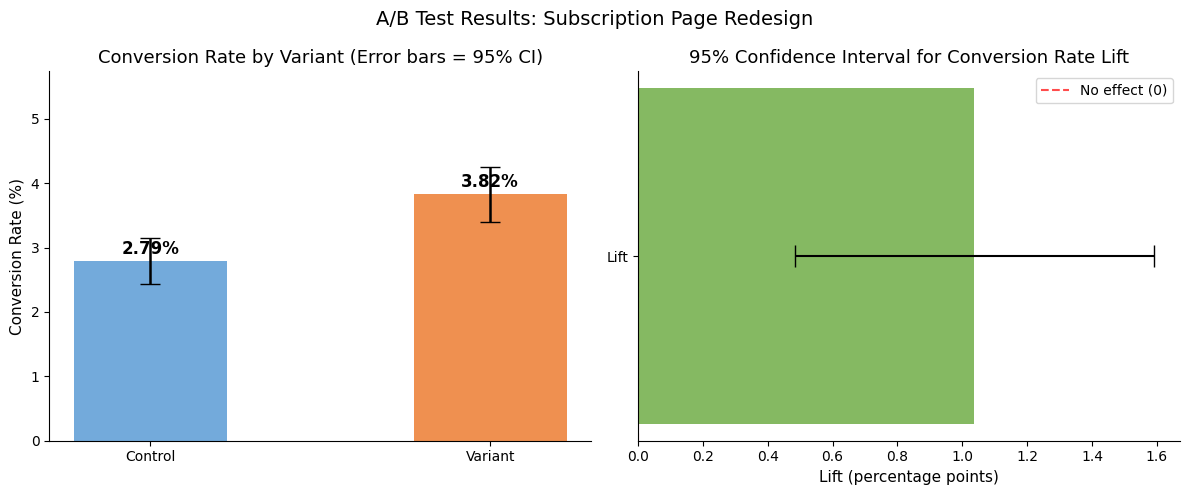
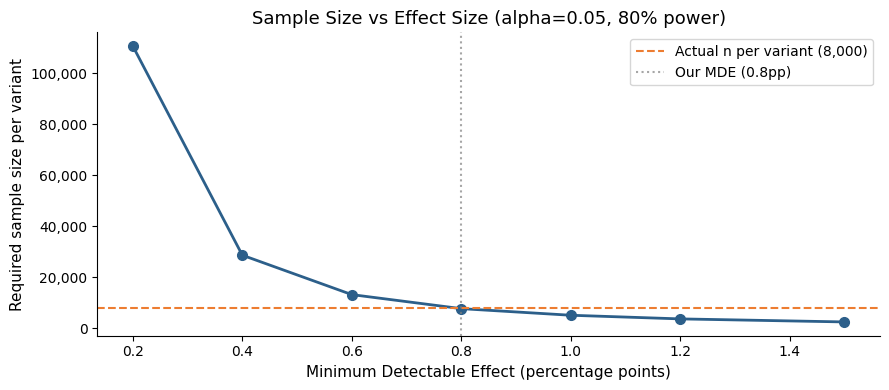

The matplotlib source for these figures, in order:
import numpy as np
import pandas as pd
import matplotlib
matplotlib.use('Agg')
import matplotlib.pyplot as plt
import seaborn as sns
import math, warnings
warnings.filterwarnings('ignore')

plt.rcParams.update({
    'figure.figsize': (10, 5),
    'axes.spines.top': False,
    'axes.spines.right': False,
    'font.family': 'DejaVu Sans',
    'axes.titlesize': 13,
    'axes.labelsize': 11
})
sns.set_palette('muted')
np.random.seed(2024)
print("Libraries loaded.")

N_CONTROL = 8000
N_VARIANT = 8000
P_CONTROL = 0.028
P_VARIANT = 0.036

control_outcomes = np.random.binomial(1, P_CONTROL, N_CONTROL)
variant_outcomes = np.random.binomial(1, P_VARIANT, N_VARIANT)

df = pd.DataFrame({
    'variant': ['Control'] * N_CONTROL + ['Variant'] * N_VARIANT,
    'converted': list(control_outcomes) + list(variant_outcomes)
})

summary = df.groupby('variant')['converted'].agg(
    Visitors='count', Conversions='sum'
).assign(Conversion_Rate=lambda x: (x['Conversions'] / x['Visitors']).round(4))
summary['Conversion_Rate_pct'] = (summary['Conversion_Rate'] * 100).round(2).astype(str) + '%'
print("Experiment summary:")
print(summary.to_string())
print("Observed lift: {:+.2f}pp".format((variant_outcomes.mean() - control_outcomes.mean()) * 100))

c_conv = int(control_outcomes.sum())
v_conv = int(variant_outcomes.sum())
c_n, v_n = N_CONTROL, N_VARIANT

p_c = c_conv / c_n
p_v = v_conv / v_n
p_pool = (c_conv + v_conv) / (c_n + v_n)

se = math.sqrt(p_pool * (1 - p_pool) * (1/c_n + 1/v_n))
z_stat = (p_v - p_c) / se
p_value = math.erfc(abs(z_stat) / math.sqrt(2))
ALPHA = 0.05

print("=" * 55)
print("TWO-PROPORTION Z-TEST")
print("=" * 55)
print("  Control conversion rate : {:.2f}%  ({}/{})".format(p_c*100, c_conv, c_n))
print("  Variant conversion rate : {:.2f}%  ({}/{})".format(p_v*100, v_conv, v_n))
print("  Absolute lift           : {:+.2f} percentage points".format((p_v-p_c)*100))
print("  Relative lift           : {:+.1f}%".format((p_v-p_c)/p_c*100))
print("  Z-statistic             : {:.4f}".format(z_stat))
print("  P-value (two-tailed)    : {:.4f}".format(p_value))
print("  Significance (alpha=0.05): {}".format("YES -- reject H0" if p_value < ALPHA else "NO -- fail to reject H0"))

obs = np.array([[c_conv, c_n - c_conv], [v_conv, v_n - v_conv]])
row_totals = obs.sum(axis=1, keepdims=True)
col_totals = obs.sum(axis=0, keepdims=True)
expected = (row_totals * col_totals) / obs.sum()
chi2 = float(((obs - expected) ** 2 / expected).sum())
chi2_p = math.erfc(math.sqrt(chi2 / 2))

ct = pd.DataFrame(obs, index=['Control','Variant'], columns=['Converted','Not Converted'])
ct['Total'] = ct.sum(axis=1)
print("Contingency Table:")
print(ct.to_string())
print("")
print("Chi-square statistic : {:.4f}".format(chi2))
print("P-value              : {:.4f}".format(chi2_p))
print("Cross-check: z^2={:.4f} == chi2={:.4f}  OK".format(z_stat**2, chi2))

z_crit = 1.96
se_diff = math.sqrt(p_c*(1-p_c)/c_n + p_v*(1-p_v)/v_n)
diff = p_v - p_c
ci_lo = diff - z_crit * se_diff
ci_hi = diff + z_crit * se_diff
err_c = z_crit * math.sqrt(p_c*(1-p_c)/c_n)
err_v = z_crit * math.sqrt(p_v*(1-p_v)/v_n)

print("Control 95% CI : [{:.2f}%, {:.2f}%]".format((p_c-err_c)*100, (p_c+err_c)*100))
print("Variant 95% CI : [{:.2f}%, {:.2f}%]".format((p_v-err_v)*100, (p_v+err_v)*100))
print("Lift 95% CI    : [{:+.2f}pp, {:+.2f}pp]".format(ci_lo*100, ci_hi*100))

fig, axes = plt.subplots(1, 2, figsize=(12, 5))
colours = ['#5B9BD5', '#ED7D31']
ax = axes[0]
bars = ax.bar(['Control', 'Variant'], [p_c*100, p_v*100], color=colours, width=0.45, alpha=0.85)
ax.errorbar(['Control','Variant'], [p_c*100, p_v*100], yerr=[err_c*100, err_v*100],
            fmt='none', color='black', capsize=7, linewidth=1.8)
for bar, rate in zip(bars, [p_c*100, p_v*100]):
    ax.text(bar.get_x()+bar.get_width()/2, bar.get_height()+0.05,
            "{:.2f}%".format(rate), ha='center', va='bottom', fontweight='bold', fontsize=12)
ax.set_ylabel('Conversion Rate (%)')
ax.set_title('Conversion Rate by Variant (Error bars = 95% CI)')
ax.set_ylim(0, max(p_c, p_v)*100 * 1.5)

ax2 = axes[1]
ax2.barh(['Lift'], [diff*100], xerr=[[(diff-ci_lo)*100], [(ci_hi-diff)*100]],
         color='#70AD47', alpha=0.85, capsize=8, height=0.3)
ax2.axvline(0, color='red', linestyle='--', linewidth=1.5, alpha=0.7, label='No effect (0)')
ax2.set_xlabel('Lift (percentage points)')
ax2.set_title('95% Confidence Interval for Conversion Rate Lift')
ax2.legend()
plt.suptitle('A/B Test Results: Subscription Page Redesign', fontsize=14)
plt.tight_layout()
plt.show()

def required_n(p_base, mde, alpha=0.05, power=0.80):
    # Required sample per variant for a two-proportion z-test
    p2 = p_base + mde
    p_avg = (p_base + p2) / 2
    z_a = 1.96
    z_b = 0.842
    n = ((z_a * math.sqrt(2 * p_avg * (1-p_avg)) +
          z_b * math.sqrt(p_base*(1-p_base) + p2*(1-p2))) / mde) ** 2
    return math.ceil(n)

mdes = [0.002, 0.004, 0.006, 0.008, 0.010, 0.012, 0.015]
ns   = [required_n(P_CONTROL, e) for e in mdes]

print("{:>9} {:>14} {:>12} {:>10}".format("MDE (pp)", "Relative MDE", "n/variant", "Total n"))
print("-" * 50)
for e, n in zip(mdes, ns):
    print("{:>8.1f}%  {:>12.0f}%  {:>12,}  {:>10,}".format(e*100, e/P_CONTROL*100, n, n*2))

our_n = required_n(P_CONTROL, P_VARIANT - P_CONTROL)
print("\nFor our MDE ({:.1f}pp / {:.0f}% relative):".format(
    (P_VARIANT-P_CONTROL)*100, (P_VARIANT-P_CONTROL)/P_CONTROL*100))
print("  Required per variant : {:,}".format(our_n))
print("  Actual per variant   : {:,}".format(N_CONTROL))
print("  Test was             : {}".format("Adequately powered" if N_CONTROL >= our_n else "Under-powered"))

fig, ax = plt.subplots(figsize=(9, 4))
ax.plot([e*100 for e in mdes], ns, 'o-', color='#2C5F8A', lw=2, ms=7)
ax.axhline(N_CONTROL, color='#ED7D31', ls='--', lw=1.5,
           label='Actual n per variant ({:,})'.format(N_CONTROL))
ax.axvline((P_VARIANT-P_CONTROL)*100, color='grey', ls=':', alpha=0.7,
           label='Our MDE ({:.1f}pp)'.format((P_VARIANT-P_CONTROL)*100))
ax.set_xlabel('Minimum Detectable Effect (percentage points)')
ax.set_ylabel('Required sample size per variant')
ax.set_title('Sample Size vs Effect Size (alpha=0.05, 80% power)')
ax.legend()
ax.yaxis.set_major_formatter(plt.FuncFormatter(lambda x, _: '{:,.0f}'.format(x)))
plt.tight_layout()
plt.show()

MONTHLY_PAGE_VISITORS = 500_000
MONTHLY_PRICE = 9.99
RETENTION_RATE = 0.75

extra_subs_mo = MONTHLY_PAGE_VISITORS * (p_v - p_c)
annual_revenue = extra_subs_mo * MONTHLY_PRICE * 12 * RETENTION_RATE

print("=" * 60)
print("FINAL EXPERIMENT SUMMARY")
print("=" * 60)
print("  Visitors tested      : {:,}".format(N_CONTROL+N_VARIANT))
print("  Control rate         : {:.2f}%".format(p_c*100))
print("  Variant rate         : {:.2f}%".format(p_v*100))
print("  Absolute lift        : {:+.2f}pp".format((p_v-p_c)*100))
print("  Relative lift        : {:+.1f}%".format((p_v-p_c)/p_c*100))
print("  95% CI               : [{:+.2f}pp, {:+.2f}pp]".format(ci_lo*100, ci_hi*100))
print("  P-value              : {:.4f}".format(p_value))
print("  Statistically sig.   : {}".format("Yes" if p_value < 0.05 else "No"))
print("")
print("RECOMMENDATION: Ship the variant.")
print("")
print("  Estimated annual revenue impact:")
print("  +{:,.0f} new subscribers/month x GBP{:.2f}/month x 12 x {:.0f}% retention".format(
    extra_subs_mo, MONTHLY_PRICE, RETENTION_RATE*100))
print("  = ~GBP{:,.0f}/year".format(annual_revenue))
print("")
print("NEXT STEPS:")
print("  1. Monitor post-launch metrics for novelty effects (2-4 weeks)")
print("  2. Segment results by traffic source and device type")
print("  3. Test further variants on the checkout flow")
